pico-8 play session: no input (idle), after a click and taps of 🅾, ❎, 🅾+❎, 🅾 in the second before t = 0

[t = 2 s] idle ~2s (no d-pad/buttons)
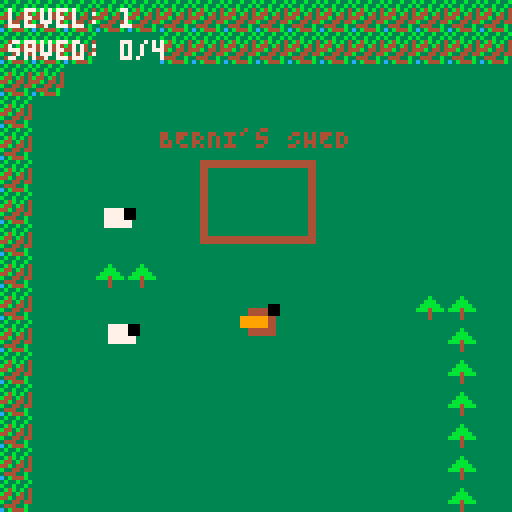
[t = 4 s] idle ~4s (no d-pad/buttons)
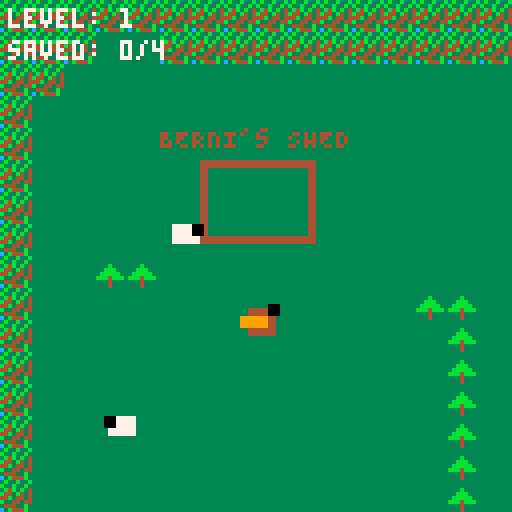
[t = 6 s] idle ~6s (no d-pad/buttons)
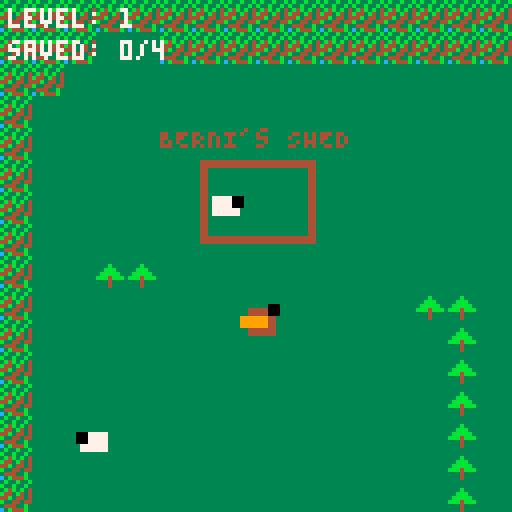
[t = 8 s] idle ~8s (no d-pad/buttons)
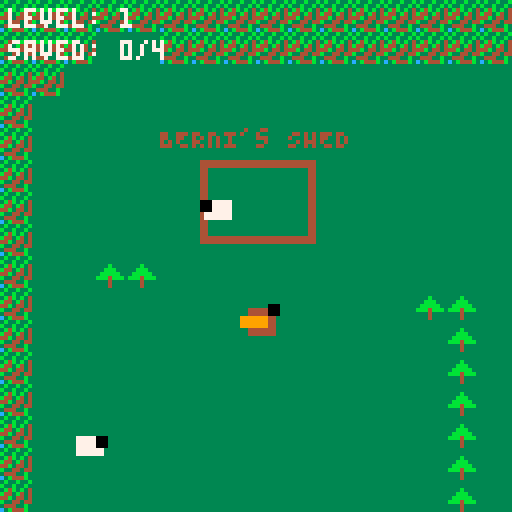

pico-8 cartridge
version 42
__lua__
-- melcombe sheep hunt
-- starring isla the brown/orange border collie!

function _init()
	level = 1
	start_level(level)
end

function start_level(lvl)
	-- reset camera
	cam_x = 0
	cam_y = 0
	
	-- isla the dog
	isla = {
		x = 64, y = 80, -- start just below the pen
		spd = 1.5,
		dir = 1,
		bark_timer = 0
	}
	
	trail = {}
	sheeps = {}
	
	saved_count = 0
	following_count = 0
	total_sheep = 2 + (lvl * 2) -- e.g. lvl 1=4, lvl 2=6, lvl 3=8...
	
	state = "play"
	win_timer = 0
	
	-- spawn sheep randomly across the 4 screens
	for i=1, total_sheep do
		local sx, sy
		local valid = false
		while not valid do
			-- random room from 2x2 grid
			local rx = flr(rnd(2))
			local ry = flr(rnd(2))
			
			-- random position inside that room
			sx = (rx * 128) + 20 + rnd(88)
			sy = (ry * 128) + 20 + rnd(88)
			
			-- don't spawn inside or right next to the pen (room 0,0)
			if rx == 0 and ry == 0 and sx > 30 and sx < 90 and sy > 20 and sy < 80 then
				valid = false
			else
				valid = true
			end
		end
		
		add(sheeps, {
			x = sx, y = sy,
			collected = false,
			saved = false,
			trail_index = 0,
			dx = 0, dy = 0,
			wander_timer = rnd(30)
		})
	end
end


function is_solid(x, y)
	-- grab the sprite at pixel coordinate (x,y)
	local spr = mget(flr(x/8), flr(y/8))
	-- check if flag 0 (the first pip) is set
	return fget(spr, 0)
end

function _update()
	if state == "win" then
		win_timer -= 1
		if win_timer <= 0 then
			level += 1
			start_level(level)
		end
		return
	end

	local moving = false
	local dx, dy = 0, 0
	
	-- input
	if btn(0) then dx -= isla.spd isla.dir = -1 moving = true end
	if btn(1) then dx += isla.spd isla.dir = 1 moving = true end
	if btn(2) then dy -= isla.spd moving = true end
	if btn(3) then dy += isla.spd moving = true end
	
	-- apply movement with generalized map collision
	local next_x = isla.x + dx
	local next_y = isla.y + dy
	
	-- check points slightly ahead to allow sliding against walls
	if not is_solid(next_x, isla.y) then isla.x = next_x end
	if not is_solid(isla.x, next_y) then isla.y = next_y end
	
	-- absolute bounds fallback
	isla.x = mid(4, isla.x, 252)
	isla.y = mid(4, isla.y, 252)
	
	-- update trail for the conga line
	if moving then
		add(trail, {x = isla.x, y = isla.y}, 1)
		-- keep trail only as long as we need
		if #trail > (following_count * 15) + 10 then
			deli(trail, #trail)
		end
	end
	
	-- flip screen camera logic
	cam_x = flr(isla.x / 128) * 128
	cam_y = flr(isla.y / 128) * 128
	
	-- barking!
	if btnp(4) or btnp(5) then
		isla.bark_timer = 20
	end
	if isla.bark_timer > 0 then
		isla.bark_timer -= 1
	end
	
	-- check if isla is inside the pen to drop off sheep
	local in_pen = false
	if isla.x > 50 and isla.x < 78 and isla.y > 40 and isla.y < 60 then
		in_pen = true
	end
	
	local dropped_any = false
	
	for s in all(sheeps) do
		if s.saved then
			-- sheep wander gently inside the pen
			s.wander_timer -= 1
			if s.wander_timer <= 0 then
				s.wander_timer = 30 + rnd(60)
				s.dx = -0.5 + rnd(1)
				s.dy = -0.5 + rnd(1)
			end
			s.x += s.dx
			s.y += s.dy
			
			-- constrain to pen walls
			s.x = mid(52, s.x, 76)
			s.y = mid(42, s.y, 58)
			
		elseif s.collected then
			-- are we dropping them off?
			if in_pen then
				s.collected = false
				s.saved = true
				saved_count += 1
				dropped_any = true
				
				-- place randomly inside pen
				s.x = 52 + rnd(20)
				s.y = 42 + rnd(14)
			else
				-- follow trail
				if #trail >= s.trail_index then
					local p = trail[s.trail_index]
					s.x += (p.x - s.x) * 0.2
					s.y += (p.y - s.y) * 0.2
				else
					local p = trail[#trail]
					if p then
						s.x += (p.x - s.x) * 0.2
						s.y += (p.y - s.y) * 0.2
					end
				end
			end
			
		else
			-- not collected yet: wild wandering
			s.wander_timer -= 1
			if s.wander_timer <= 0 then
				s.wander_timer = 20 + rnd(50)
				-- 50% chance to just stand still
				if rnd(1) < 0.5 then
					s.dx = 0
					s.dy = 0
				else
					s.dx = -0.4 + rnd(0.8)
					s.dy = -0.4 + rnd(0.8)
				end
			end
			
			local next_sx = s.x + s.dx
			local next_sy = s.y + s.dy
			
			-- bounce off solid objects
			if not is_solid(next_sx, s.y) then 
				s.x = next_sx 
			else 
				s.dx = -s.dx 
			end
			
			if not is_solid(s.x, next_sy) then 
				s.y = next_sy 
			else 
				s.dy = -s.dy 
			end
			
			-- check collision with isla to collect (box check is safer!)
			if abs(isla.x - s.x) < 8 and abs(isla.y - s.y) < 8 then
				s.collected = true
				following_count += 1
				s.trail_index = following_count * 12
			end
		end
	end
	
	-- if we just dropped off the herd, reset the conga line
	if dropped_any then
		following_count = 0
		trail = {}
		
		-- check for level win
		if saved_count >= total_sheep then
			state = "win"
			win_timer = 90 -- wait 3 seconds before next level
		end
	end
end

function _draw()
	cls(12) -- light blue fallback
	
	camera(cam_x, cam_y)
	
	-- draw map tiles (32x32 area)
	map(0, 0, 0, 0, 32, 32)
	
	-- draw pen in room 0,0
	rectfill(50, 40, 78, 60, 4) -- brown fence
	rectfill(52, 42, 76, 58, 3) -- hollow inside
	print("BERNI's SHED", 40, 32, 4)     -- sign above pen
	
	-- draw sheep
	for s in all(sheeps) do
		-- body
		rectfill(s.x-3, s.y-2, s.x+3, s.y+2, 7)
		
		-- head faces right by default
		local hx = s.x+2
		if s.dx < 0 then hx = s.x-4 end -- face left if walking left
		rectfill(hx, s.y-2, hx+2, s.y, 0)
		
		-- love heart if collected
		if s.collected then
			pset(s.x, s.y-5, 8)
			pset(s.x-1, s.y-6, 8) pset(s.x+1, s.y-6, 8)
		end
	end
	
	-- draw isla
	local c1, c2 = 4, 9 -- brown, orange
	if isla.dir == -1 then
		rectfill(isla.x-4, isla.y-3, isla.x+2, isla.y+3, c1)
		rectfill(isla.x-2, isla.y-1, isla.x+4, isla.y+1, c2)
		rectfill(isla.x-5, isla.y-4, isla.x-3, isla.y-2, 0)
	else
		rectfill(isla.x-2, isla.y-3, isla.x+4, isla.y+3, c1)
		rectfill(isla.x-4, isla.y-1, isla.x+2, isla.y+1, c2)
		rectfill(isla.x+3, isla.y-4, isla.x+5, isla.y-2, 0)
	end
	
	if isla.bark_timer > 0 then
		print("woof!", isla.x - 8, isla.y - 12, 7)
	end
	
	-- reset camera for static UI overlay
	camera(0, 0)
	
	print("level: " .. level, 2, 2, 7)
	print("saved: " .. saved_count .. "/" .. total_sheep, 2, 10, 7)
	
	if state == "win" then
		rectfill(28, 54, 100, 74, 0)
		rect(28, 54, 100, 74, 7)
		print("all sheep saved!", 32, 60, 10)
	end
end
__gfx__
0000000033333333111111113b33b33b333333330000000000000000000000000000000000000000000000000000000000000000000000000000000000000000
000000003333333311c11111b33b33b3333333330000000000000000000000000000000000000000000000000000000000000000000000000000000000000000
0000000033333333111111113b4b3b34333b33330000000000000000000000000000000000000000000000000000000000000000000000000000000000000000
00000000333333331c1111c1b443b43433bbb3330000000000000000000000000000000000000000000000000000000000000000000000000000000000000000
00000000333333331111111144b344343bbbbb330000000000000000000000000000000000000000000000000000000000000000000000000000000000000000
0000000033333333111c1111b3344344bbb4bbb30000000000000000000000000000000000000000000000000000000000000000000000000000000000000000
000000003333333311111111344433b3333433330000000000000000000000000000000000000000000000000000000000000000000000000000000000000000
00000000333333331111111c03b444b3333433330000000000000000000000000000000000000000000000000000000000000000000000000000000000000000
00000000333333330000000000000000000000000000000000000000000000000000000000000000000000000000000000000000000000000000000000000000
00000000333333330000000000000000000000000000000000000000000000000000000000000000000000000000000000000000000000000000000000000000
00000000000000000000000000000000000000000000000000000000000000000000000000000000000000000000000000000000000000000000000000000000
00000000033333300000000000000000000000000000000000000000000000000000000000000000000000000000000000000000000000000000000000000000
00000000000000000000000000000000000000000000000000000000000000000000000000000000000000000000000000000000000000000000000000000000
00000000033333300000000000000000000000000000000000000000000000000000000000000000000000000000000000000000000000000000000000000000
00000000000000000000000000000000000000000000000000000000000000000000000000000000000000000000000000000000000000000000000000000000
00000000333333330000000000000000000000000000000000000000000000000000000000000000000000000000000000000000000000000000000000000000
__gff__
0000010100000000000000000000000000000000000000000000000000000000000000000000000000000000000000000000000000000000000000000000000000000000000000000000000000000000000000000000000000000000000000000000000000000000000000000000000000000000000000000000000000000000
0000000000000000000000000000000000000000000000000000000000000000000000000000000000000000000000000000000000000000000000000000000000000000000000000000000000000000000000000000000000000000000000000000000000000000000000000000000000000000000000000000000000000000
__map__
0303030303030303030303030303030303030202020202020202020202020202000000000000000000000000000000000000000000000000000000000000000000000000000000000000000000000000000000000000000000000000000000000000000000000000000000000000000000000000000000000000000000000000
0303030101030303030303030303030301030202020202020202020202020202000000000000000000000000000000000000000000000000000000000000000000000000000000000000000000000000000000000000000000000000000000000000000000000000000000000000000000000000000000000000000000000000
0303010101010101010101010101010101010101010103020202020202020202000000000000000000000000000000000000000000000000000000000000000000000000000000000000000000000000000000000000000000000000000000000000000000000000000000000000000000000000000000000000000000000000
0301010101010101010101010101010101010101010103010101020202020202000000000000000000000000000000000000000000000000000000000000000000000000000000000000000000000000000000000000000000000000000000000000000000000000000000000000000000000000000000000000000000000000
0301010101010101010101010101010101010101010103010101010202020202000000000000000000000000000000000000000000000000000000000000000000000000000000000000000000000000000000000000000000000000000000000000000000000000000000000000000000000000000000000000000000000000
0301010101010101010101010101010101010101010103010101010101020202000000000000000000000000000000000000000000000000000000000000000000000000000000000000000000000000000000000000000000000000000000000000000000000000000000000000000000000000000000000000000000000000
0301010101010101010101010101010101010101010103010101010101030202000000000000000000000000000000000000000000000000000000000000000000000000000000000000000000000000000000000000000000000000000000000000000000000000000000000000000000000000000000000000000000000000
0301010101010101010101010101010101010101010103010101010101030202000000000000000000000000000000000000000000000000000000000000000000000000000000000000000000000000000000000000000000000000000000000000000000000000000000000000000000000000000000000000000000000000
0301010404010101010101010101010101010101010103010101010101030202000000000000000000000000000000000000000000000000000000000000000000000000000000000000000000000000000000000000000000000000000000000000000000000000000000000000000000000000000000000000000000000000
0301010101010101010101010104040101010101010101010101010101030202000000000000000000000000000000000000000000000000000000000000000000000000000000000000000000000000000000000000000000000000000000000000000000000000000000000000000000000000000000000000000000000000
0301010101010101010101010101040101010101010101010101010101030202000000000000000000000000000000000000000000000000000000000000000000000000000000000000000000000000000000000000000000000000000000000000000000000000000000000000000000000000000000000000000000000000
0301010101010101010101010101040101010101010303030303010101030202000000000000000000000000000000000000000000000000000000000000000000000000000000000000000000000000000000000000000000000000000000000000000000000000000000000000000000000000000000000000000000000000
0301010101010101010101010101040101010101010101010101010101030202000000000000000000000000000000000000000000000000000000000000000000000000000000000000000000000000000000000000000000000000000000000000000000000000000000000000000000000000000000000000000000000000
0301010101010101010101010101040101010101010101010101010101030202000000000000000000000000000000000000000000000000000000000000000000000000000000000000000000000000000000000000000000000000000000000000000000000000000000000000000000000000000000000000000000000000
0301010101010101010101010101040101010101010101010301010101030202000000000000000000000000000000000000000000000000000000000000000000000000000000000000000000000000000000000000000000000000000000000000000000000000000000000000000000000000000000000000000000000000
0301010101010101010101010101040101010101010101010301010101030302000000000000000000000000000000000000000000000000000000000000000000000000000000000000000000000000000000000000000000000000000000000000000000000000000000000000000000000000000000000000000000000000
0301010101010101010101010101040101010101010101010301010101030302000000000000000000000000000000000000000000000000000000000000000000000000000000000000000000000000000000000000000000000000000000000000000000000000000000000000000000000000000000000000000000000000
0301010101010104010101010101040101010101010101010301010101010102000000000000000000000000000000000000000000000000000000000000000000000000000000000000000000000000000000000000000000000000000000000000000000000000000000000000000000000000000000000000000000000000
0103030303030303010101010101010101010101010101010301010101010102000000000000000000000000000000000000000000000000000000000000000000000000000000000000000000000000000000000000000000000000000000000000000000000000000000000000000000000000000000000000000000000000
0101010101010101010101010101010101010101010101010301010101010102000000000000000000000000000000000000000000000000000000000000000000000000000000000000000000000000000000000000000000000000000000000000000000000000000000000000000000000000000000000000000000000000
0101010101010101010101010101040401010101010101010301010101010102000000000000000000000000000000000000000000000000000000000000000000000000000000000000000000000000000000000000000000000000000000000000000000000000000000000000000000000000000000000000000000000000
1103030303030301010101010404040404010101010303030303030303110202000000000000000000000000000000000000000000000000000000000000000000000000000000000000000000000000000000000000000000000000000000000000000000000000000000000000000000000000000000000000000000000000
0101010101010301010101010104040404010101030101010101010101010202000000000000000000000000000000000000000000000000000000000000000000000000000000000000000000000000000000000000000000000000000000000000000000000000000000000000000000000000000000000000000000000000
0101010101010301010101010104040404010103030101010101010101010202000000000000000000000000000000000000000000000000000000000000000000000000000000000000000000000000000000000000000000000000000000000000000000000000000000000000000000000000000000000000000000000000
0101010101010301010101010101040101010103010101010101010101020202000000000000000000000000000000000000000000000000000000000000000000000000000000000000000000000000000000000000000000000000000000000000000000000000000000000000000000000000000000000000000000000000
0101010101010301010101010101010101010303010101010101010102020202000000000000000000000000000000000000000000000000000000000000000000000000000000000000000000000000000000000000000000000000000000000000000000000000000000000000000000000000000000000000000000000000
0101010101010303030303030301010101010301010101010101020202020202000000000000000000000000000000000000000000000000000000000000000000000000000000000000000000000000000000000000000000000000000000000000000000000000000000000000000000000000000000000000000000000000
0101010101010101010101010301010101010301010101010102020202020202000000000000000000000000000000000000000000000000000000000000000000000000000000000000000000000000000000000000000000000000000000000000000000000000000000000000000000000000000000000000000000000000
0101010101010101010101030301010101010301010101010202020202020202000000000000000000000000000000000000000000000000000000000000000000000000000000000000000000000000000000000000000000000000000000000000000000000000000000000000000000000000000000000000000000000000
0101010101010101010101030101010101010301010102020202020202020202000000000000000000000000000000000000000000000000000000000000000000000000000000000000000000000000000000000000000000000000000000000000000000000000000000000000000000000000000000000000000000000000
0101010101010101010101110101010101010301010102020202020202020202000000000000000000000000000000000000000000000000000000000000000000000000000000000000000000000000000000000000000000000000000000000000000000000000000000000000000000000000000000000000000000000000
0101010101010101010101110101010102020202020202020202020202020202000000000000000000000000000000000000000000000000000000000000000000000000000000000000000000000000000000000000000000000000000000000000000000000000000000000000000000000000000000000000000000000000
